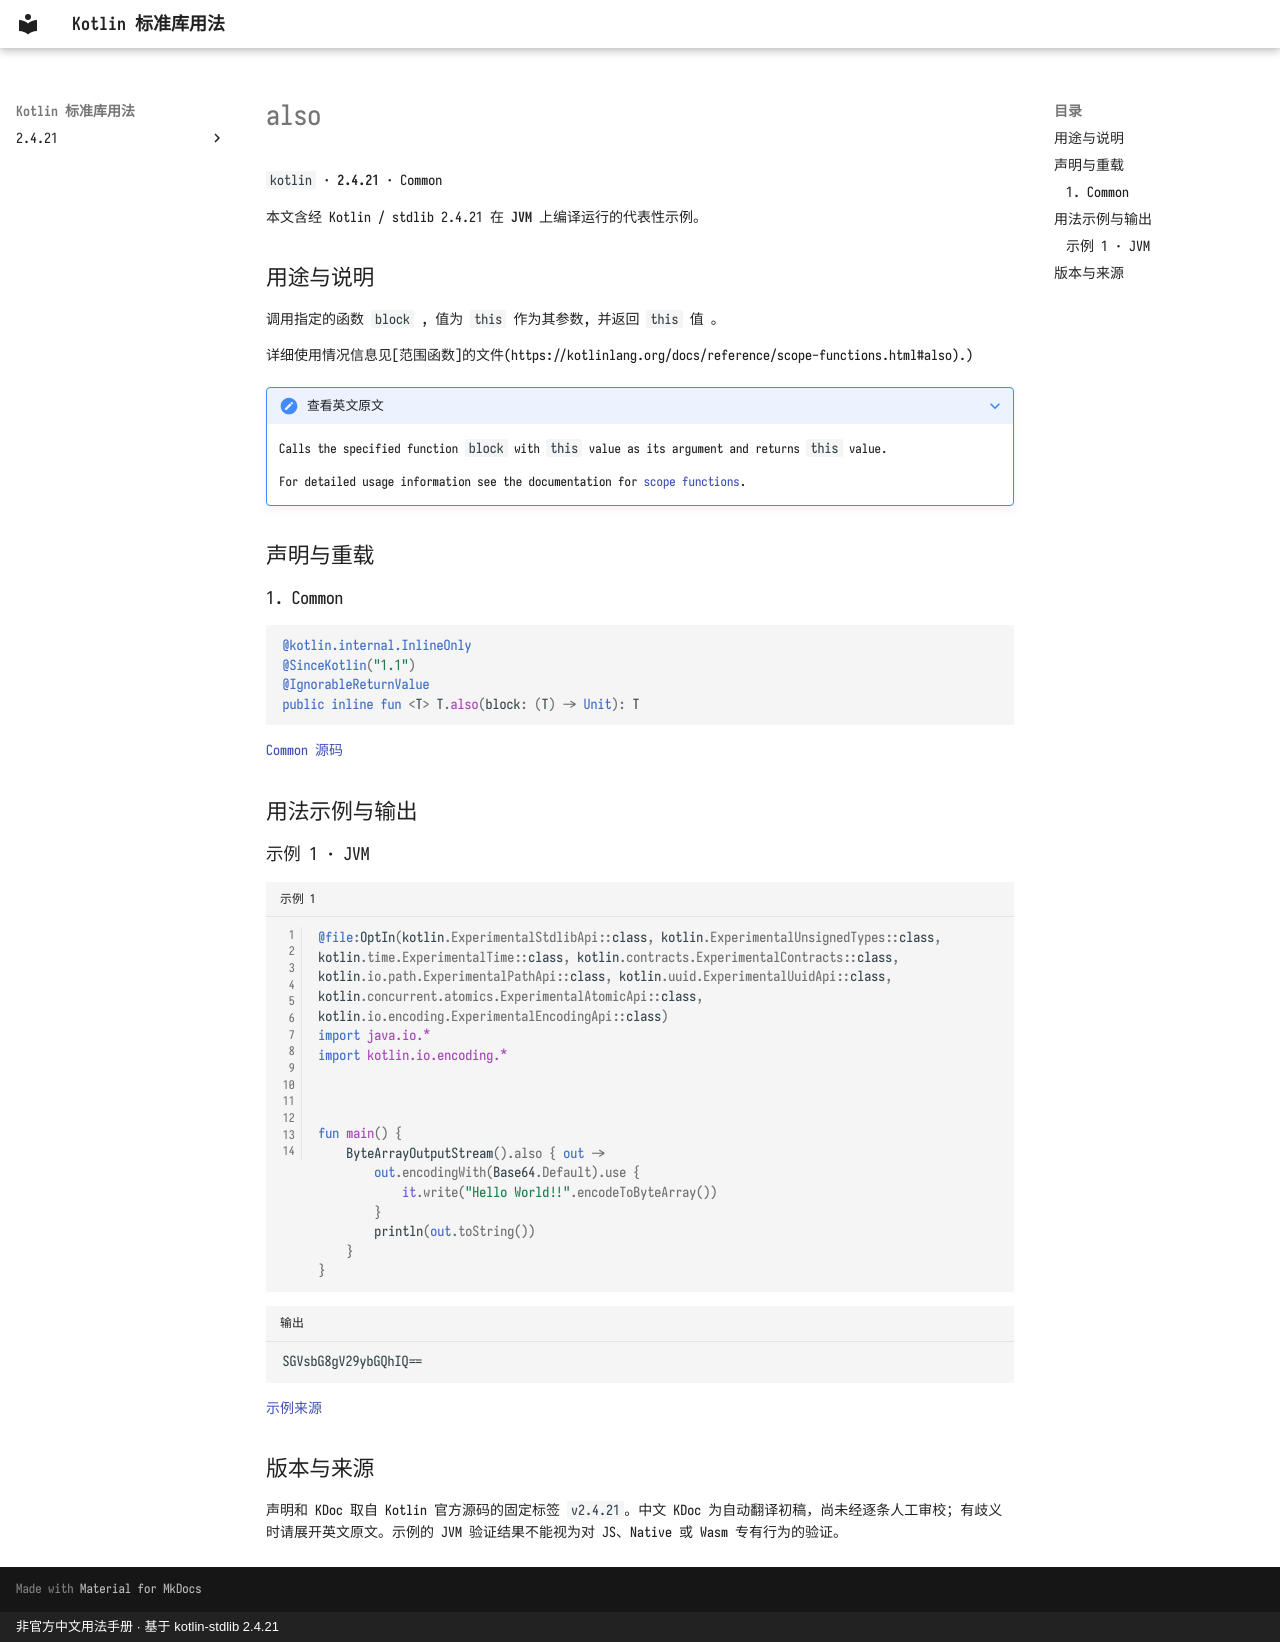

repository: oooooooko/kotlin-stdlib-docs · page: zh/api/kotlin/also--bb8c8605/index.html · generator: mkdocs · copyright: 非官方中文用法手册 · 基于 kotlin-stdlib 2.4.21

# also

`kotlin` · **2.4.21** · Common

本文含经 Kotlin / stdlib 2.4.21 在 **JVM** 上编译运行的代表性示例。

## 用途与说明

调用指定的函数 `block` , 值为 `this` 作为其参数, 并返回 `this` 值 。

详细使用情况信息见[范围函数]的文件(https://kotlinlang.org/docs/reference/scope-functions.html#also).)

??? note "查看英文原文"

    Calls the specified function `block` with `this` value as its argument and returns `this` value.
    
    For detailed usage information see the documentation for [scope functions](https://kotlinlang.org/docs/reference/scope-functions.html#also).

## 声明与重载

### 1. Common

```kotlin
@kotlin.internal.InlineOnly
@SinceKotlin("1.1")
@IgnorableReturnValue
public inline fun <T> T.also(block: (T) -> Unit): T
```

[Common 源码](https://github.com/JetBrains/kotlin/blob/v2.4.21/libraries/stdlib/src/kotlin/util/Standard.kt#L91)

## 用法示例与输出

### 示例 1 · JVM

```kotlin title="示例 1" linenums="1"
@file:OptIn(kotlin.ExperimentalStdlibApi::class, kotlin.ExperimentalUnsignedTypes::class, kotlin.time.ExperimentalTime::class, kotlin.contracts.ExperimentalContracts::class, kotlin.io.path.ExperimentalPathApi::class, kotlin.uuid.ExperimentalUuidApi::class, kotlin.concurrent.atomics.ExperimentalAtomicApi::class, kotlin.io.encoding.ExperimentalEncodingApi::class)
import java.io.*
import kotlin.io.encoding.*



fun main() {
    ByteArrayOutputStream().also { out ->
        out.encodingWith(Base64.Default).use {
            it.write("Hello World!!".encodeToByteArray())
        }
        println(out.toString())
    }
}
```

```text title="输出"
SGVsbG8gV29ybGQhIQ==
```

[示例来源](https://github.com/JetBrains/kotlin/blob/v2.4.21/libraries/stdlib/samples/test/samples/io/encoding/base64Streams.kt#L30)

## 版本与来源

声明和 KDoc 取自 Kotlin 官方源码的固定标签 `v2.4.21`。中文 KDoc 为自动翻译初稿，尚未经逐条人工审校；有歧义时请展开英文原文。示例的 JVM 验证结果不能视为对 JS、Native 或 Wasm 专有行为的验证。
